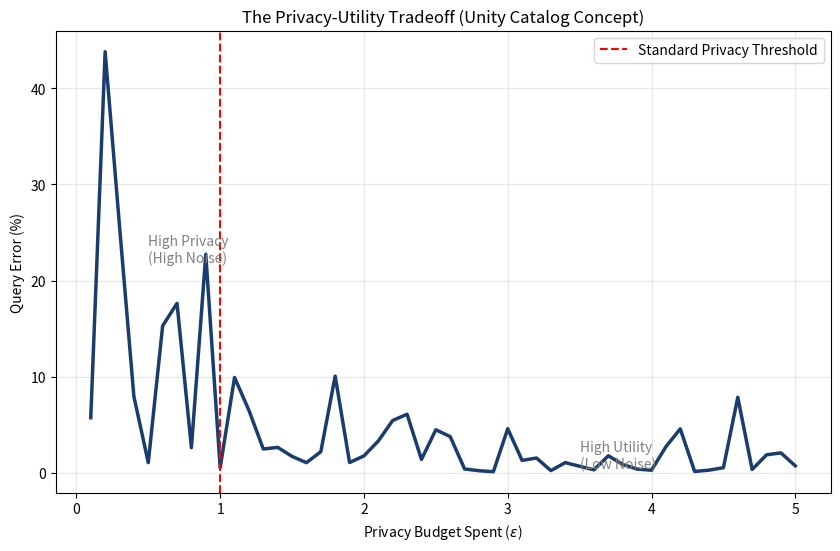

Write Python code to recreate this figure.
import numpy as np
import matplotlib.pyplot as plt

class PrivacyBudgetManager:
    """
    Simulates a Unity Catalog Governance Layer that uses Differential Privacy.
    """
    def __init__(self, n_records=1000, sensitivity=5000):
        # Sensitive Data (e.g., Salaries)
        self.data = np.random.normal(70000, 20000, n_records)
        self.sensitivity = sensitivity # Max impact of one individual

    def query_with_budget(self, epsilon):
        """
        Executes a query.
        epsilon (e): Privacy Budget spent.
        Lower e = Higher Privacy (More Noise).
        Higher e = Lower Privacy (Less Noise).
        """
        true_mean = np.mean(self.data)
        
        # The Laplace Mechanism
        # Noise scale is inversely proportional to epsilon
        scale = self.sensitivity / epsilon
        noise = np.random.laplace(0, scale)
        
        return true_mean + noise

print("--- Simulation: Differential Privacy Budgeting ---")
manager = PrivacyBudgetManager(n_records=10000)

epsilons = np.linspace(0.1, 5.0, 50)
errors = []

for eps in epsilons:
    observed_val = manager.query_with_budget(eps)
    true_val = np.mean(manager.data)
    # Calculate % Error
    error_pct = abs(observed_val - true_val) / true_val * 100
    errors.append(error_pct)

plt.figure(figsize=(10, 6))
plt.plot(epsilons, errors, color='#1b3d6d', linewidth=2.5) # Databricks Blueish
plt.title("The Privacy-Utility Tradeoff (Unity Catalog Concept)")
plt.xlabel("Privacy Budget Spent ($\epsilon$)")
plt.ylabel("Query Error (%)")
plt.axvline(x=1.0, color='red', linestyle='--', label='Standard Privacy Threshold')
plt.text(0.5, max(errors)/2, 'High Privacy\n(High Noise)', color='gray')
plt.text(3.5, 0.5, 'High Utility\n(Low Noise)', color='gray')
plt.legend()
plt.grid(True, alpha=0.3)
plt.savefig('privacy_budget_result.png')
print("Graph saved to 'privacy_budget_result.png'")
